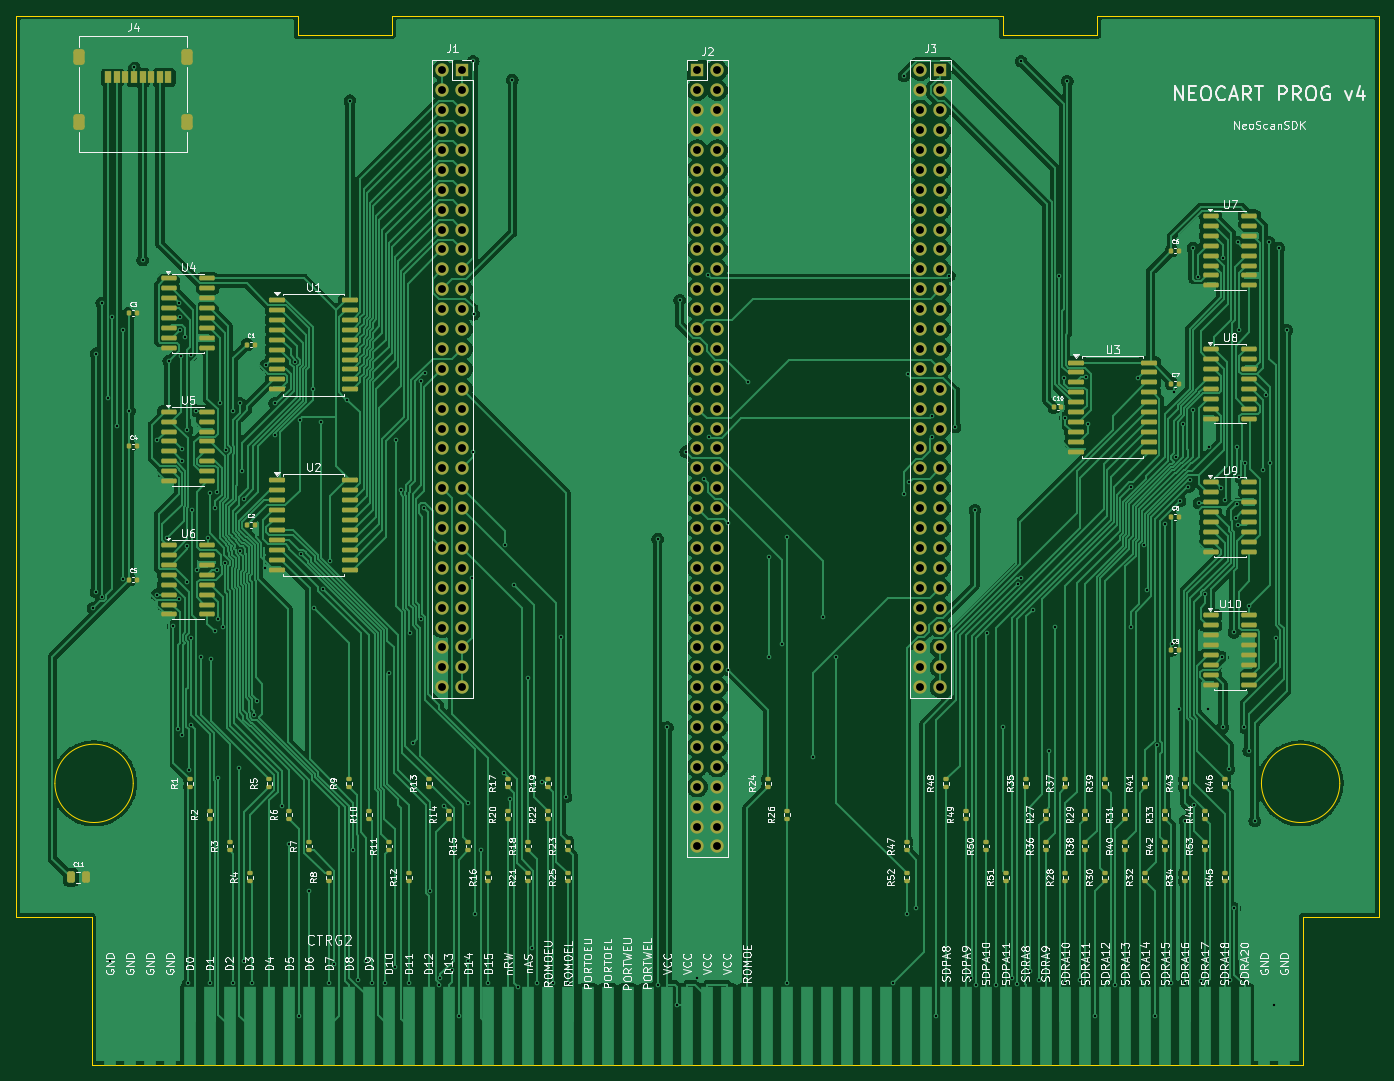
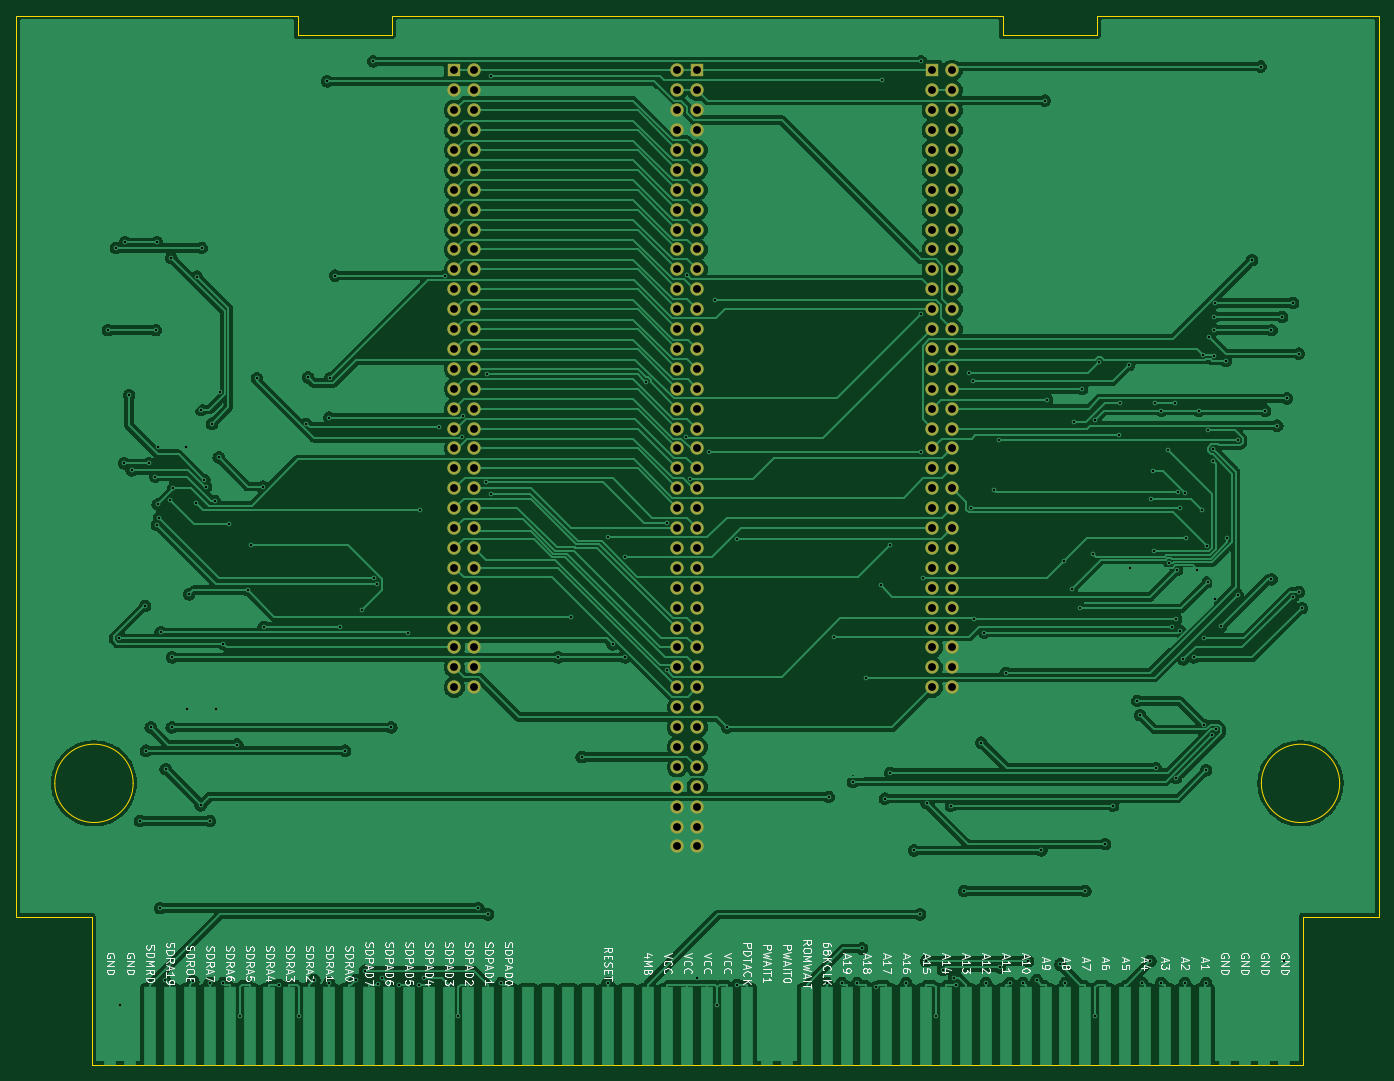
Circuit board: 11 layer files. Board 174.0 x 134.0 mm.
- bottom_copper: prog_adapter_routed-B_Cu.gbr (277814 bytes)
- bottom_mask: prog_adapter_routed-B_Mask.gbr (5659 bytes)
- paste: prog_adapter_routed-B_Paste.gbr (476 bytes)
- bottom_silk: prog_adapter_routed-B_Silkscreen.gbr (110529 bytes)
- outline: prog_adapter_routed-Edge_Cuts.gbr (1462 bytes)
- top_copper: prog_adapter_routed-F_Cu.gbr (328348 bytes)
- top_mask: prog_adapter_routed-F_Mask.gbr (16086 bytes)
- paste: prog_adapter_routed-F_Paste.gbr (10893 bytes)
- top_silk: prog_adapter_routed-F_Silkscreen.gbr (258049 bytes)
- drill: prog_adapter_routed-NPTH-drl.gbr (485 bytes)
- drill: prog_adapter_routed-PTH-drl.gbr (11775 bytes)

=== bottom_copper: prog_adapter_routed-B_Cu.gbr (277814 bytes, source omitted) ===
=== bottom_mask: prog_adapter_routed-B_Mask.gbr ===
%TF.GenerationSoftware,KiCad,Pcbnew,9.0.8+dfsg-1*%
%TF.CreationDate,2026-04-29T22:30:23+02:00*%
%TF.ProjectId,prog_adapter_routed,70726f67-5f61-4646-9170-7465725f726f,rev?*%
%TF.SameCoordinates,Original*%
%TF.FileFunction,Soldermask,Bot*%
%TF.FilePolarity,Negative*%
%FSLAX46Y46*%
G04 Gerber Fmt 4.6, Leading zero omitted, Abs format (unit mm)*
G04 Created by KiCad (PCBNEW 9.0.8+dfsg-1) date 2026-04-29 22:30:23*
%MOMM*%
%LPD*%
G01*
G04 APERTURE LIST*
%ADD10R,1.700000X1.700000*%
%ADD11C,1.700000*%
G04 APERTURE END LIST*
D10*
%TO.C,J2*%
X87000000Y-7000000D03*
D11*
X89540000Y-7000000D03*
X87000000Y-9540000D03*
X89540000Y-9540000D03*
X87000000Y-12080000D03*
X89540000Y-12080000D03*
X87000000Y-14620000D03*
X89540000Y-14620000D03*
X87000000Y-17160000D03*
X89540000Y-17160000D03*
X87000000Y-19700000D03*
X89540000Y-19700000D03*
X87000000Y-22240000D03*
X89540000Y-22240000D03*
X87000000Y-24780000D03*
X89540000Y-24780000D03*
X87000000Y-27320000D03*
X89540000Y-27320000D03*
X87000000Y-29860000D03*
X89540000Y-29860000D03*
X87000000Y-32400000D03*
X89540000Y-32400000D03*
X87000000Y-34940000D03*
X89540000Y-34940000D03*
X87000000Y-37480000D03*
X89540000Y-37480000D03*
X87000000Y-40020000D03*
X89540000Y-40020000D03*
X87000000Y-42560000D03*
X89540000Y-42560000D03*
X87000000Y-45100000D03*
X89540000Y-45100000D03*
X87000000Y-47640000D03*
X89540000Y-47640000D03*
X87000000Y-50180000D03*
X89540000Y-50180000D03*
X87000000Y-52720000D03*
X89540000Y-52720000D03*
X87000000Y-55260000D03*
X89540000Y-55260000D03*
X87000000Y-57800000D03*
X89540000Y-57800000D03*
X87000000Y-60340000D03*
X89540000Y-60340000D03*
X87000000Y-62880000D03*
X89540000Y-62880000D03*
X87000000Y-65420000D03*
X89540000Y-65420000D03*
X87000000Y-67960000D03*
X89540000Y-67960000D03*
X87000000Y-70500000D03*
X89540000Y-70500000D03*
X87000000Y-73040000D03*
X89540000Y-73040000D03*
X87000000Y-75580000D03*
X89540000Y-75580000D03*
X87000000Y-78120000D03*
X89540000Y-78120000D03*
X87000000Y-80660000D03*
X89540000Y-80660000D03*
X87000000Y-83200000D03*
X89540000Y-83200000D03*
X87000000Y-85740000D03*
X89540000Y-85740000D03*
X87000000Y-88280000D03*
X89540000Y-88280000D03*
X87000000Y-90820000D03*
X89540000Y-90820000D03*
X87000000Y-93360000D03*
X89540000Y-93360000D03*
X87000000Y-95900000D03*
X89540000Y-95900000D03*
X87000000Y-98440000D03*
X89540000Y-98440000D03*
X87000000Y-100980000D03*
X89540000Y-100980000D03*
X87000000Y-103520000D03*
X89540000Y-103520000D03*
X87000000Y-106060000D03*
X89540000Y-106060000D03*
%TD*%
D10*
%TO.C,J3*%
X118000000Y-7000000D03*
D11*
X115460000Y-7000000D03*
X118000000Y-9540000D03*
X115460000Y-9540000D03*
X118000000Y-12080000D03*
X115460000Y-12080000D03*
X118000000Y-14620000D03*
X115460000Y-14620000D03*
X118000000Y-17160000D03*
X115460000Y-17160000D03*
X118000000Y-19700000D03*
X115460000Y-19700000D03*
X118000000Y-22240000D03*
X115460000Y-22240000D03*
X118000000Y-24780000D03*
X115460000Y-24780000D03*
X118000000Y-27320000D03*
X115460000Y-27320000D03*
X118000000Y-29860000D03*
X115460000Y-29860000D03*
X118000000Y-32400000D03*
X115460000Y-32400000D03*
X118000000Y-34940000D03*
X115460000Y-34940000D03*
X118000000Y-37480000D03*
X115460000Y-37480000D03*
X118000000Y-40020000D03*
X115460000Y-40020000D03*
X118000000Y-42560000D03*
X115460000Y-42560000D03*
X118000000Y-45100000D03*
X115460000Y-45100000D03*
X118000000Y-47640000D03*
X115460000Y-47640000D03*
X118000000Y-50180000D03*
X115460000Y-50180000D03*
X118000000Y-52720000D03*
X115460000Y-52720000D03*
X118000000Y-55260000D03*
X115460000Y-55260000D03*
X118000000Y-57800000D03*
X115460000Y-57800000D03*
X118000000Y-60340000D03*
X115460000Y-60340000D03*
X118000000Y-62880000D03*
X115460000Y-62880000D03*
X118000000Y-65420000D03*
X115460000Y-65420000D03*
X118000000Y-67960000D03*
X115460000Y-67960000D03*
X118000000Y-70500000D03*
X115460000Y-70500000D03*
X118000000Y-73040000D03*
X115460000Y-73040000D03*
X118000000Y-75580000D03*
X115460000Y-75580000D03*
X118000000Y-78120000D03*
X115460000Y-78120000D03*
X118000000Y-80660000D03*
X115460000Y-80660000D03*
X118000000Y-83200000D03*
X115460000Y-83200000D03*
X118000000Y-85740000D03*
X115460000Y-85740000D03*
%TD*%
D10*
%TO.C,J1*%
X57000000Y-7000000D03*
D11*
X54460000Y-7000000D03*
X57000000Y-9540000D03*
X54460000Y-9540000D03*
X57000000Y-12080000D03*
X54460000Y-12080000D03*
X57000000Y-14620000D03*
X54460000Y-14620000D03*
X57000000Y-17160000D03*
X54460000Y-17160000D03*
X57000000Y-19700000D03*
X54460000Y-19700000D03*
X57000000Y-22240000D03*
X54460000Y-22240000D03*
X57000000Y-24780000D03*
X54460000Y-24780000D03*
X57000000Y-27320000D03*
X54460000Y-27320000D03*
X57000000Y-29860000D03*
X54460000Y-29860000D03*
X57000000Y-32400000D03*
X54460000Y-32400000D03*
X57000000Y-34940000D03*
X54460000Y-34940000D03*
X57000000Y-37480000D03*
X54460000Y-37480000D03*
X57000000Y-40020000D03*
X54460000Y-40020000D03*
X57000000Y-42560000D03*
X54460000Y-42560000D03*
X57000000Y-45100000D03*
X54460000Y-45100000D03*
X57000000Y-47640000D03*
X54460000Y-47640000D03*
X57000000Y-50180000D03*
X54460000Y-50180000D03*
X57000000Y-52720000D03*
X54460000Y-52720000D03*
X57000000Y-55260000D03*
X54460000Y-55260000D03*
X57000000Y-57800000D03*
X54460000Y-57800000D03*
X57000000Y-60340000D03*
X54460000Y-60340000D03*
X57000000Y-62880000D03*
X54460000Y-62880000D03*
X57000000Y-65420000D03*
X54460000Y-65420000D03*
X57000000Y-67960000D03*
X54460000Y-67960000D03*
X57000000Y-70500000D03*
X54460000Y-70500000D03*
X57000000Y-73040000D03*
X54460000Y-73040000D03*
X57000000Y-75580000D03*
X54460000Y-75580000D03*
X57000000Y-78120000D03*
X54460000Y-78120000D03*
X57000000Y-80660000D03*
X54460000Y-80660000D03*
X57000000Y-83200000D03*
X54460000Y-83200000D03*
X57000000Y-85740000D03*
X54460000Y-85740000D03*
%TD*%
M02*

=== paste: prog_adapter_routed-B_Paste.gbr ===
%TF.GenerationSoftware,KiCad,Pcbnew,9.0.8+dfsg-1*%
%TF.CreationDate,2026-04-29T22:30:23+02:00*%
%TF.ProjectId,prog_adapter_routed,70726f67-5f61-4646-9170-7465725f726f,rev?*%
%TF.SameCoordinates,Original*%
%TF.FileFunction,Paste,Bot*%
%TF.FilePolarity,Positive*%
%FSLAX46Y46*%
G04 Gerber Fmt 4.6, Leading zero omitted, Abs format (unit mm)*
G04 Created by KiCad (PCBNEW 9.0.8+dfsg-1) date 2026-04-29 22:30:23*
%MOMM*%
%LPD*%
G01*
G04 APERTURE LIST*
G04 APERTURE END LIST*
M02*

=== bottom_silk: prog_adapter_routed-B_Silkscreen.gbr (110529 bytes, source omitted) ===
=== outline: prog_adapter_routed-Edge_Cuts.gbr ===
%TF.GenerationSoftware,KiCad,Pcbnew,9.0.8+dfsg-1*%
%TF.CreationDate,2026-04-29T22:30:23+02:00*%
%TF.ProjectId,prog_adapter_routed,70726f67-5f61-4646-9170-7465725f726f,rev?*%
%TF.SameCoordinates,Original*%
%TF.FileFunction,Profile,NP*%
%FSLAX46Y46*%
G04 Gerber Fmt 4.6, Leading zero omitted, Abs format (unit mm)*
G04 Created by KiCad (PCBNEW 9.0.8+dfsg-1) date 2026-04-29 22:30:23*
%MOMM*%
%LPD*%
G01*
G04 APERTURE LIST*
%TA.AperFunction,Profile*%
%ADD10C,0.100000*%
%TD*%
G04 APERTURE END LIST*
D10*
X0Y0D02*
X36000000Y0D01*
X0Y-115000000D02*
X0Y0D01*
X9700000Y-115000000D02*
X0Y-115000000D01*
X9700000Y-134000000D02*
X9700000Y-115000000D01*
X15000000Y-98000000D02*
G75*
G02*
X5000000Y-98000000I-5000000J0D01*
G01*
X5000000Y-98000000D02*
G75*
G02*
X15000000Y-98000000I5000000J0D01*
G01*
X36000000Y0D02*
X36000000Y-2500000D01*
X36000000Y-2500000D02*
X48000000Y-2500000D01*
X48000000Y0D02*
X126000000Y0D01*
X48000000Y-2500000D02*
X48000000Y0D01*
X126000000Y0D02*
X126000000Y-2500000D01*
X126000000Y-2500000D02*
X138000000Y-2500000D01*
X138000000Y0D02*
X174000000Y0D01*
X138000000Y-2500000D02*
X138000000Y0D01*
X169000000Y-98000000D02*
G75*
G02*
X159000000Y-98000000I-5000000J0D01*
G01*
X159000000Y-98000000D02*
G75*
G02*
X169000000Y-98000000I5000000J0D01*
G01*
X164300000Y-115000000D02*
X164300000Y-134000000D01*
X164300000Y-134000000D02*
X9700000Y-134000000D01*
X174000000Y0D02*
X174000000Y-115000000D01*
X174000000Y-115000000D02*
X164300000Y-115000000D01*
M02*

=== top_copper: prog_adapter_routed-F_Cu.gbr (328348 bytes, source omitted) ===
=== top_mask: prog_adapter_routed-F_Mask.gbr (16086 bytes, source omitted) ===
=== paste: prog_adapter_routed-F_Paste.gbr (10893 bytes, source omitted) ===
=== top_silk: prog_adapter_routed-F_Silkscreen.gbr (258049 bytes, source omitted) ===
=== drill: prog_adapter_routed-NPTH-drl.gbr ===
%TF.GenerationSoftware,KiCad,Pcbnew,9.0.8+dfsg-1*%
%TF.CreationDate,2026-04-29T22:30:23+02:00*%
%TF.ProjectId,prog_adapter_routed,70726f67-5f61-4646-9170-7465725f726f,rev?*%
%TF.SameCoordinates,Original*%
%TF.FileFunction,NonPlated,1,2,NPTH*%
%TF.FilePolarity,Positive*%
%FSLAX46Y46*%
G04 Gerber Fmt 4.6, Leading zero omitted, Abs format (unit mm)*
G04 Created by KiCad (PCBNEW 9.0.8+dfsg-1) date 2026-04-29 22:30:23*
%MOMM*%
%LPD*%
G01*
G04 APERTURE LIST*
G04 APERTURE END LIST*
M02*

=== drill: prog_adapter_routed-PTH-drl.gbr (11775 bytes, source omitted) ===
